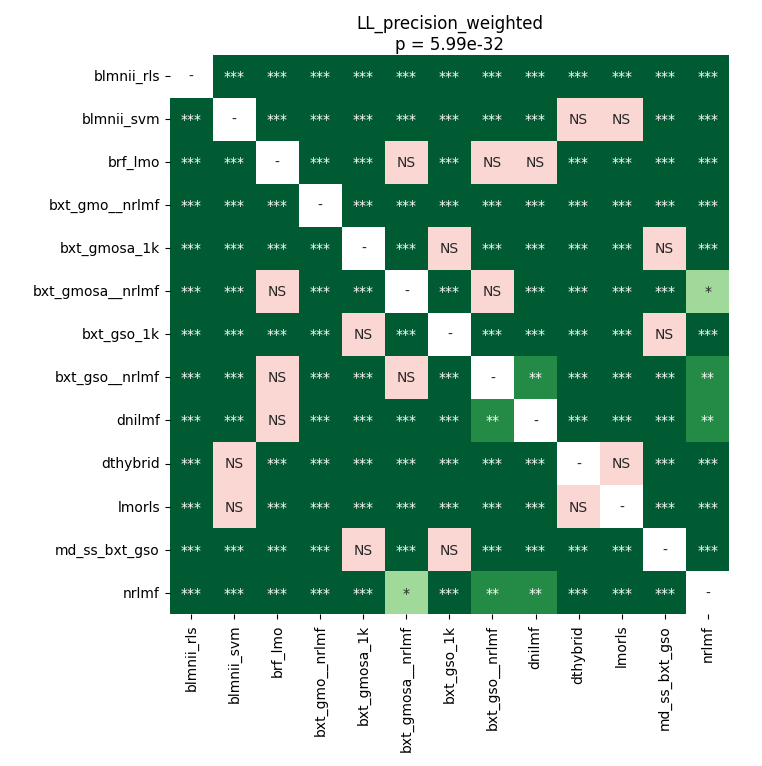

Data behind this chart, as committed beside it:
	blmnii_rls	blmnii_svm	brf_lmo	bxt_gmo__nrlmf	bxt_gmosa_1k	bxt_gmosa__nrlmf	bxt_gso_1k	bxt_gso__nrlmf	dnilmf	dthybrid	lmorls	md_ss_bxt_gso	nrlmf
blmnii_rls	1.0	3.8393082157258064e-05	3.8393082157258064e-05	3.8393082157258064e-05	3.8393082157258064e-05	3.8393082157258064e-05	3.8393082157258064e-05	3.8393082157258064e-05	3.8393082157258064e-05	3.8393082157258064e-05	3.8393082157258064e-05	3.8393082157258064e-05	3.8393082157258064e-05
blmnii_svm	3.8393082157258064e-05	1.0	3.8393082157258064e-05	3.8393082157258064e-05	3.8393082157258064e-05	3.8393082157258064e-05	3.8393082157258064e-05	3.8393082157258064e-05	3.8393082157258064e-05	0.7645	0.4184	3.8393082157258064e-05	3.8393082157258064e-05
brf_lmo	3.8393082157258064e-05	3.8393082157258064e-05	1.0	3.8393082157258064e-05	3.8393082157258064e-05	1.0	3.8393082157258064e-05	0.4436	0.2614	3.8393082157258064e-05	3.8393082157258064e-05	3.8393082157258064e-05	0.0005207
bxt_gmo__nrlmf	3.8393082157258064e-05	3.8393082157258064e-05	3.8393082157258064e-05	1.0	3.8393082157258064e-05	3.8393082157258064e-05	3.8393082157258064e-05	3.8393082157258064e-05	3.8393082157258064e-05	3.8393082157258064e-05	3.8393082157258064e-05	3.8393082157258064e-05	3.8393082157258064e-05
bxt_gmosa_1k	3.8393082157258064e-05	3.8393082157258064e-05	3.8393082157258064e-05	3.8393082157258064e-05	1.0	3.8393082157258064e-05	1.0	3.8393082157258064e-05	3.8393082157258064e-05	3.8393082157258064e-05	3.8393082157258064e-05	1.0	3.8393082157258064e-05
bxt_gmosa__nrlmf	3.8393082157258064e-05	3.8393082157258064e-05	1.0	3.8393082157258064e-05	3.8393082157258064e-05	1.0	3.8393082157258064e-05	0.7945	0.0001889	3.8393082157258064e-05	3.8393082157258064e-05	3.8393082157258064e-05	0.01054
bxt_gso_1k	3.8393082157258064e-05	3.8393082157258064e-05	3.8393082157258064e-05	3.8393082157258064e-05	1.0	3.8393082157258064e-05	1.0	3.8393082157258064e-05	3.8393082157258064e-05	3.8393082157258064e-05	3.8393082157258064e-05	1.0	3.8393082157258064e-05
bxt_gso__nrlmf	3.8393082157258064e-05	3.8393082157258064e-05	0.4436	3.8393082157258064e-05	3.8393082157258064e-05	0.7945	3.8393082157258064e-05	1.0	0.004867	3.8393082157258064e-05	3.8393082157258064e-05	3.8393082157258064e-05	0.001208
dnilmf	3.8393082157258064e-05	3.8393082157258064e-05	0.2614	3.8393082157258064e-05	3.8393082157258064e-05	0.0001889	3.8393082157258064e-05	0.004867	1.0	3.8393082157258064e-05	3.8393082157258064e-05	3.8393082157258064e-05	0.003174
dthybrid	3.8393082157258064e-05	0.7645	3.8393082157258064e-05	3.8393082157258064e-05	3.8393082157258064e-05	3.8393082157258064e-05	3.8393082157258064e-05	3.8393082157258064e-05	3.8393082157258064e-05	1.0	0.9486	3.8393082157258064e-05	3.8393082157258064e-05
lmorls	3.8393082157258064e-05	0.4184	3.8393082157258064e-05	3.8393082157258064e-05	3.8393082157258064e-05	3.8393082157258064e-05	3.8393082157258064e-05	3.8393082157258064e-05	3.8393082157258064e-05	0.9486	1.0	3.8393082157258064e-05	3.8393082157258064e-05
md_ss_bxt_gso	3.8393082157258064e-05	3.8393082157258064e-05	3.8393082157258064e-05	3.8393082157258064e-05	1.0	3.8393082157258064e-05	1.0	3.8393082157258064e-05	3.8393082157258064e-05	3.8393082157258064e-05	3.8393082157258064e-05	1.0	3.8393082157258064e-05
nrlmf	3.8393082157258064e-05	3.8393082157258064e-05	0.0005207	3.8393082157258064e-05	3.8393082157258064e-05	0.01054	3.8393082157258064e-05	0.001208	0.003174	3.8393082157258064e-05	3.8393082157258064e-05	3.8393082157258064e-05	1.0
